The GitHub repository okomiljonov583-cmyk/vit-arcface-cac-SimCLR-CE-classification contains a labelled image folder "infaprim-clf-7" with 109 categories: femilak variant 2, femilak variant 3, lactamil variant 2, lactamil variant 3, amino formula, amino formula variant 2, amino formula variant 3, anti-reflux formula, anti-reflux formula variant 2, anti-reflux formula variant 3, n p caesarea, n p caesarea 2, n p caesarea 3, comfort formula, comfort formula variant 2, comfort formula variant 3, n p ferm, n p ferm 2, n p ferm 3, goat milk formula stage 1, n p goat 1 2, n p goat 1 3, goat milk formula stage 2, n p goat 2 2, n p goat 2 3, goat milk formula stage 3, n p goat 3 2, n p goat 3 3, non-allergic formula, non-allergic formula variant 2, non-allergic formula variant 3, non-lactose formula, non-lactose formula variant 2, non-lactose formula variant 3, n p p buck 2, buckwheat prunes porridge, buckwheat prunes porridge variant 2, multi-grain porridge, multi-grain porridge variant 2, multi-grain porridge variant 3, multi-grain apple raspberry porridge, n p p multi apple rasp 2, n p p multi apple rasp 3, multi-grain banana strawberry porridge, n p p multi ban straw 2, n p p multi ban straw 3, oat porridge variant 2, oat porridge variant 3, oat banana porridge, oat banana porridge variant 2, oat banana porridge variant 3, oat peach porridge, oat peach porridge variant 2, oat peach porridge variant 3, rice porridge, rice porridge variant 2, rice porridge variant 3, rice banana porridge, rice banana porridge variant 2, rice banana porridge variant 3, wheat apple porridge, wheat apple porridge variant 2, wheat apple porridge variant 3, n p peptidi, n p peptidi 2, n p peptidi 3, pre formula, pre formula variant 2, pre formula variant 3, soy formula, soy formula variant 2, soy formula variant 3, 3 fruits puree, 3 fruits puree variant 2, 3 fruits puree variant 3, mango banana puree, mango banana puree variant 2, mango banana puree variant 3, oat banana puree, oat banana puree variant 2, oat banana puree variant 3, strawberry apple puree, strawberry apple puree variant 2, strawberry apple puree variant 3, apple raspberry puree, apple raspberry puree variant 2, apple raspberry puree variant 3, pre puree stage 5, v 5 pre 2, v 5 pre 3, v 7 pre 2, apple prunes puree, apple prunes puree variant 2, buckwheat pre puree, buckwheat pre puree variant 2, buckwheat pre puree variant 3, corn puree, corn puree variant 2, corn puree variant 3, oat puree, oat puree variant 2, oat puree variant 3, pumpkin puree variant 2, rice puree, rice puree variant 2, rice puree variant 3, rice corn banana puree, v rice corn banana 2, v rice corn banana 3. Examples follow, each with its label.

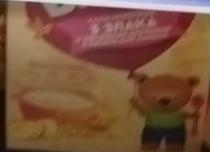
Label: oat banana puree variant 3

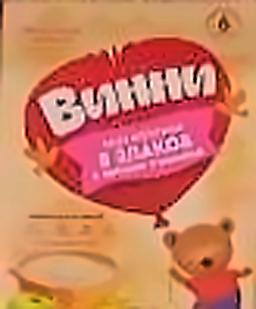
Label: apple raspberry puree variant 3

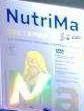
Label: lactamil variant 3

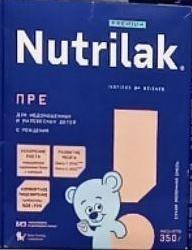
Label: pre formula

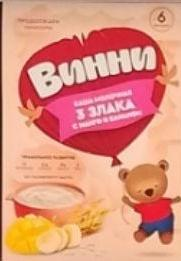
Label: mango banana puree

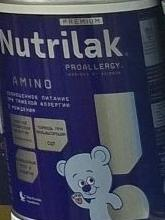
Label: amino formula
